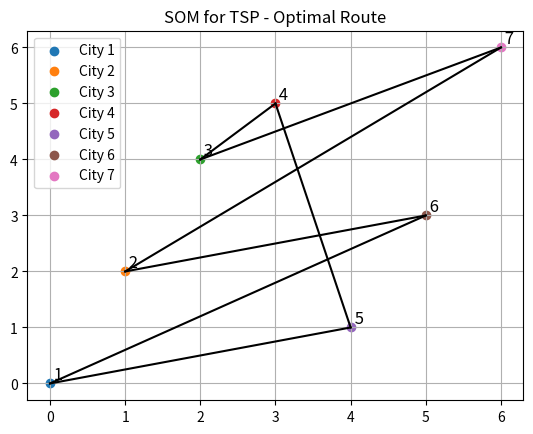

Write the Python code that produced this figure.
import numpy as np
import random
import math
import matplotlib.pyplot as plt

# Define the TSP graph (cities as coordinates)
cities = {1: (0, 0), 2: (1, 2), 3: (2, 4), 4: (3, 5), 5: (4, 1), 6: (5, 3), 7: (6, 6)}

# Number of cities
num_cities = len(cities)


# Function to calculate the Euclidean distance between two cities
def euclidean_distance(city1, city2):
    return np.linalg.norm(np.array(city1) - np.array(city2))


# Initialize the SOM grid: a 2D grid with neurons
grid_size = 5  # Grid size (5x5)
grid = np.random.rand(
    grid_size, grid_size, 2
)  # 2D grid with 2 coordinates for each neuron (x, y)

# SOM parameters
learning_rate_initial = 0.5
neighborhood_radius_initial = (
    grid_size / 2
)  # Start with the largest possible neighborhood
iterations = 1000  # Number of iterations


# Function to find the Best Matching Unit (BMU)
def find_bmu(city, grid):
    distances = np.linalg.norm(
        grid - city, axis=2
    )  # Compute distances between city and each neuron (correct axis)
    bmu_index = np.unravel_index(np.argmin(distances), distances.shape)
    return bmu_index


# Function to update the grid (SOM learning rule)
def update_grid(grid, city, bmu_index, learning_rate, neighborhood_radius):
    # Decay the neighborhood radius over time
    for i in range(grid_size):
        for j in range(grid_size):
            # Calculate the distance between the current neuron and the BMU
            distance_to_bmu = np.linalg.norm(np.array([i, j]) - np.array(bmu_index))

            # If within the neighborhood radius, update the neuron position
            if distance_to_bmu <= neighborhood_radius:
                # Influence function (Gaussian-like)
                influence = math.exp(
                    -(distance_to_bmu**2) / (2 * (neighborhood_radius**2))
                )
                # Update the weight of the neuron
                grid[i, j] += learning_rate * influence * (city - grid[i, j])


# Training loop
learning_rate = learning_rate_initial
neighborhood_radius = neighborhood_radius_initial

for iteration in range(iterations):
    # Select a random city from the cities list
    city_id = random.choice(list(cities.keys()))
    city = np.array(cities[city_id])

    # Find the BMU for the current city
    bmu_index = find_bmu(city, grid)

    # Update the grid (neurons) based on BMU and the city
    update_grid(grid, city, bmu_index, learning_rate, neighborhood_radius)

    # Decay the learning rate and neighborhood radius
    learning_rate = learning_rate_initial * (1 - iteration / iterations)
    neighborhood_radius = neighborhood_radius_initial * (1 - iteration / iterations)


# Extracting the final route: cities ordered by their positions in the grid
def extract_route(grid, cities):
    route = []
    visited = set()  # Track which neurons we've visited

    # Iterate through the grid and find the closest city for each neuron
    for i in range(grid_size):
        for j in range(grid_size):
            # Find the nearest city to this grid position
            distances_to_cities = {
                city_id: euclidean_distance(cities[city_id], grid[i, j])
                for city_id in cities
            }
            nearest_city_id = min(distances_to_cities, key=distances_to_cities.get)

            # Append the city to the route if not visited
            if nearest_city_id not in visited:
                route.append(nearest_city_id)
                visited.add(nearest_city_id)

    return route


# Final route
route = extract_route(grid, cities)
print("Optimal Route:", route)

# Calculate total distance
total_distance = 0
for i in range(len(route) - 1):
    city1 = cities[route[i]]
    city2 = cities[route[i + 1]]
    total_distance += euclidean_distance(city1, city2)
total_distance += euclidean_distance(
    cities[route[-1]], cities[route[0]]
)  # Return to start city

print("Total Distance:", total_distance)

# Visualize the final route and cities
fig, ax = plt.subplots()
for city_id, (x, y) in cities.items():
    ax.scatter(x, y, label=f"City {city_id}")
    ax.text(x, y, f" {city_id}", fontsize=12, verticalalignment="bottom")

# Plot the route
for i in range(len(route) - 1):
    city1 = cities[route[i]]
    city2 = cities[route[i + 1]]
    ax.plot([city1[0], city2[0]], [city1[1], city2[1]], "k-")

# Return to the start city
ax.plot(
    [cities[route[-1]][0], cities[route[0]][0]],
    [cities[route[-1]][1], cities[route[0]][1]],
    "k-",
)

plt.title("SOM for TSP - Optimal Route")
plt.legend()
plt.grid(True)
plt.show()
